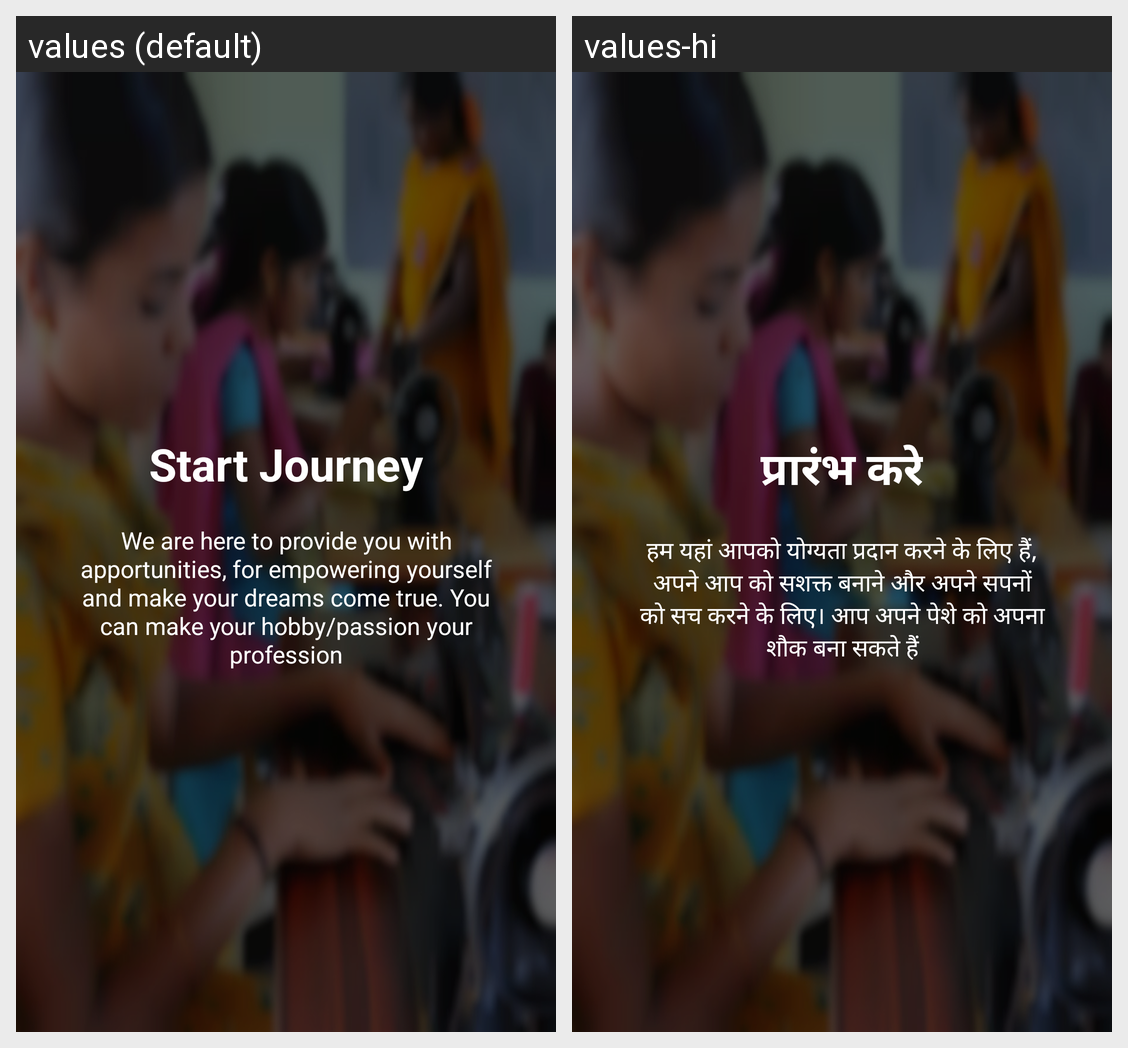

The same Android screen rendered under two of its app's locales, left to right. List the strings drawn on it with the default value and each locale's translation.
Android screen res/layout/welcome_slide2.xml rendered under 2 locales, left to right: values (default), values-hi. Device: Nexus 5 (rendered at 1080×1920; each locale shown at half size, 540×960, under a caption strip naming it); theme AppTheme.
Strings drawn on this screen, with the default value and each locale's value (text and hints the layout hard-codes, and strings that could not be matched under every locale, appear in the picture but are not listed):

slide_2_title
  values: Start Journey
  values-hi: प्रारंभ करे

slide_2_desc
  values: We are here to provide you with apportunities, for empowering yourself and make your dreams come true. You can make your hobby/passion your profession
  values-hi: हम यहां आपको योग्यता प्रदान करने के लिए हैं, अपने आप को सशक्त बनाने और अपने सपनों को सच करने के लिए। आप अपने पेशे को अपना शौक बना सकते हैं
